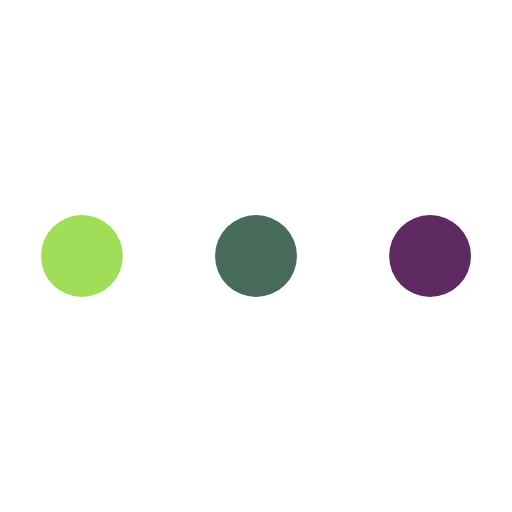
t = 0.00 s
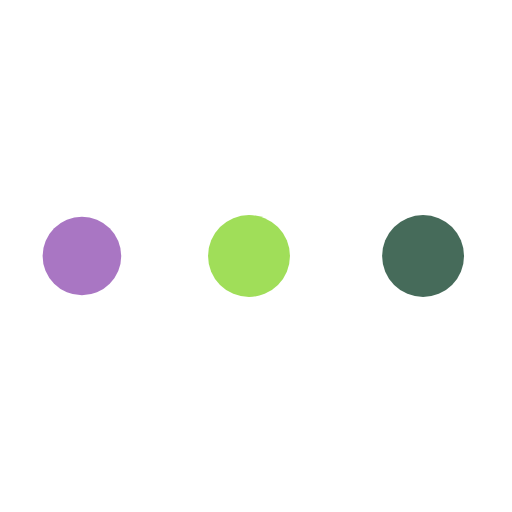
t = 0.35 s
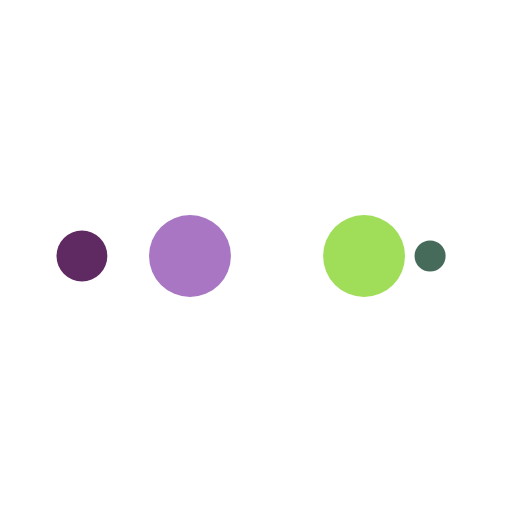
t = 0.58 s
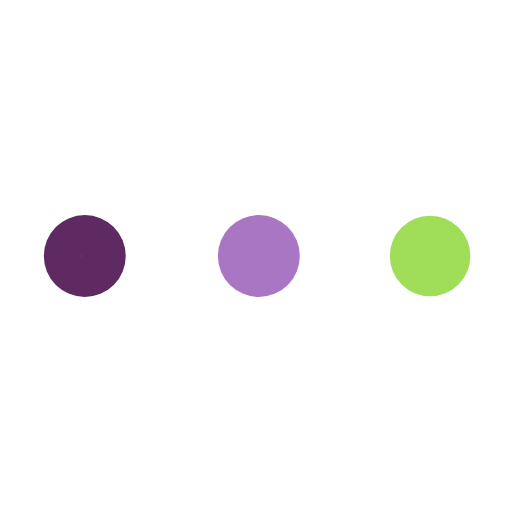
t = 0.93 s
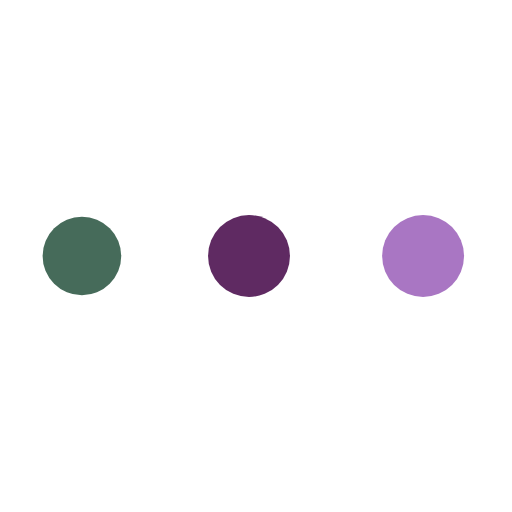
t = 1.27 s
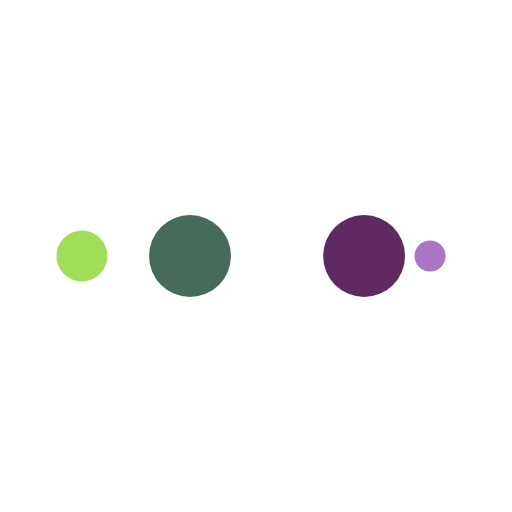
t = 1.51 s

The animated SVG that drew these frames (rendered in a browser with its animation timeline set to each time). Animation: 10 SMIL elements (animate=10); one cycle of 1.85 s, repeats indefinitely.

<?xml version="1.0" encoding="utf-8"?>
<svg xmlns="http://www.w3.org/2000/svg" xmlns:xlink="http://www.w3.org/1999/xlink" style="margin: auto; background: none; display: block; shape-rendering: auto;" width="205px" height="205px" viewBox="0 0 100 100" preserveAspectRatio="xMidYMid">
<circle cx="84" cy="50" r="10" fill="#5f2a62">
    <animate attributeName="r" repeatCount="indefinite" dur="0.4629629629629629s" calcMode="spline" keyTimes="0;1" values="8;0" keySplines="0 0.5 0.5 1" begin="0s"></animate>
    <animate attributeName="fill" repeatCount="indefinite" dur="1.8518518518518516s" calcMode="discrete" keyTimes="0;0.25;0.5;0.75;1" values="#5f2a62;#466b5a;#a0de59;#a976c3;#5f2a62" begin="0s"></animate>
</circle><circle cx="16" cy="50" r="10" fill="#5f2a62">
  <animate attributeName="r" repeatCount="indefinite" dur="1.8518518518518516s" calcMode="spline" keyTimes="0;0.25;0.5;0.75;1" values="0;0;8;8;8" keySplines="0 0.5 0.5 1;0 0.5 0.5 1;0 0.5 0.5 1;0 0.5 0.5 1" begin="0s"></animate>
  <animate attributeName="cx" repeatCount="indefinite" dur="1.8518518518518516s" calcMode="spline" keyTimes="0;0.25;0.5;0.75;1" values="16;16;16;50;84" keySplines="0 0.5 0.5 1;0 0.5 0.5 1;0 0.5 0.5 1;0 0.5 0.5 1" begin="0s"></animate>
</circle><circle cx="50" cy="50" r="10" fill="#a976c3">
  <animate attributeName="r" repeatCount="indefinite" dur="1.8518518518518516s" calcMode="spline" keyTimes="0;0.25;0.5;0.75;1" values="0;0;8;8;8" keySplines="0 0.5 0.5 1;0 0.5 0.5 1;0 0.5 0.5 1;0 0.5 0.5 1" begin="-0.4629629629629629s"></animate>
  <animate attributeName="cx" repeatCount="indefinite" dur="1.8518518518518516s" calcMode="spline" keyTimes="0;0.25;0.5;0.75;1" values="16;16;16;50;84" keySplines="0 0.5 0.5 1;0 0.5 0.5 1;0 0.5 0.5 1;0 0.5 0.5 1" begin="-0.4629629629629629s"></animate>
</circle><circle cx="84" cy="50" r="10" fill="#a0de59">
  <animate attributeName="r" repeatCount="indefinite" dur="1.8518518518518516s" calcMode="spline" keyTimes="0;0.25;0.5;0.75;1" values="0;0;8;8;8" keySplines="0 0.5 0.5 1;0 0.5 0.5 1;0 0.5 0.5 1;0 0.5 0.5 1" begin="-0.9259259259259258s"></animate>
  <animate attributeName="cx" repeatCount="indefinite" dur="1.8518518518518516s" calcMode="spline" keyTimes="0;0.25;0.5;0.75;1" values="16;16;16;50;84" keySplines="0 0.5 0.5 1;0 0.5 0.5 1;0 0.5 0.5 1;0 0.5 0.5 1" begin="-0.9259259259259258s"></animate>
</circle><circle cx="16" cy="50" r="10" fill="#466b5a">
  <animate attributeName="r" repeatCount="indefinite" dur="1.8518518518518516s" calcMode="spline" keyTimes="0;0.25;0.5;0.75;1" values="0;0;8;8;8" keySplines="0 0.5 0.5 1;0 0.5 0.5 1;0 0.5 0.5 1;0 0.5 0.5 1" begin="-1.3888888888888888s"></animate>
  <animate attributeName="cx" repeatCount="indefinite" dur="1.8518518518518516s" calcMode="spline" keyTimes="0;0.25;0.5;0.75;1" values="16;16;16;50;84" keySplines="0 0.5 0.5 1;0 0.5 0.5 1;0 0.5 0.5 1;0 0.5 0.5 1" begin="-1.3888888888888888s"></animate>
</circle>
</svg>
